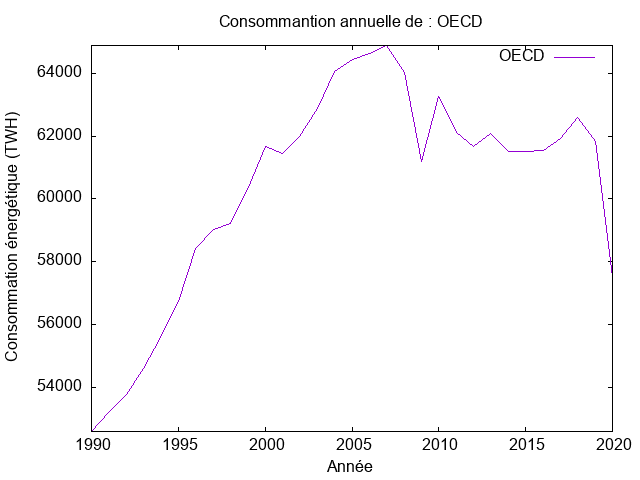

Values plotted in this chart, from the file beside it:
Year, OECD
1990, 52602
1991, 53207
1992, 53789
1993, 54614
1994, 55580
1995, 56754
1996, 58417
1997, 59022
1998, 59220
1999, 60302
2000, 61686
2001, 61453
2002, 61988
2003, 62872
2004, 64058
2005, 64453
2006, 64616
2007, 64884
2008, 64035
2009, 61197
2010, 63256
2011, 62127
2012, 61686
2013, 62081
2014, 61499
2015, 61511
2016, 61546
2017, 61930
2018, 62593
2019, 61825
2020, 57487
